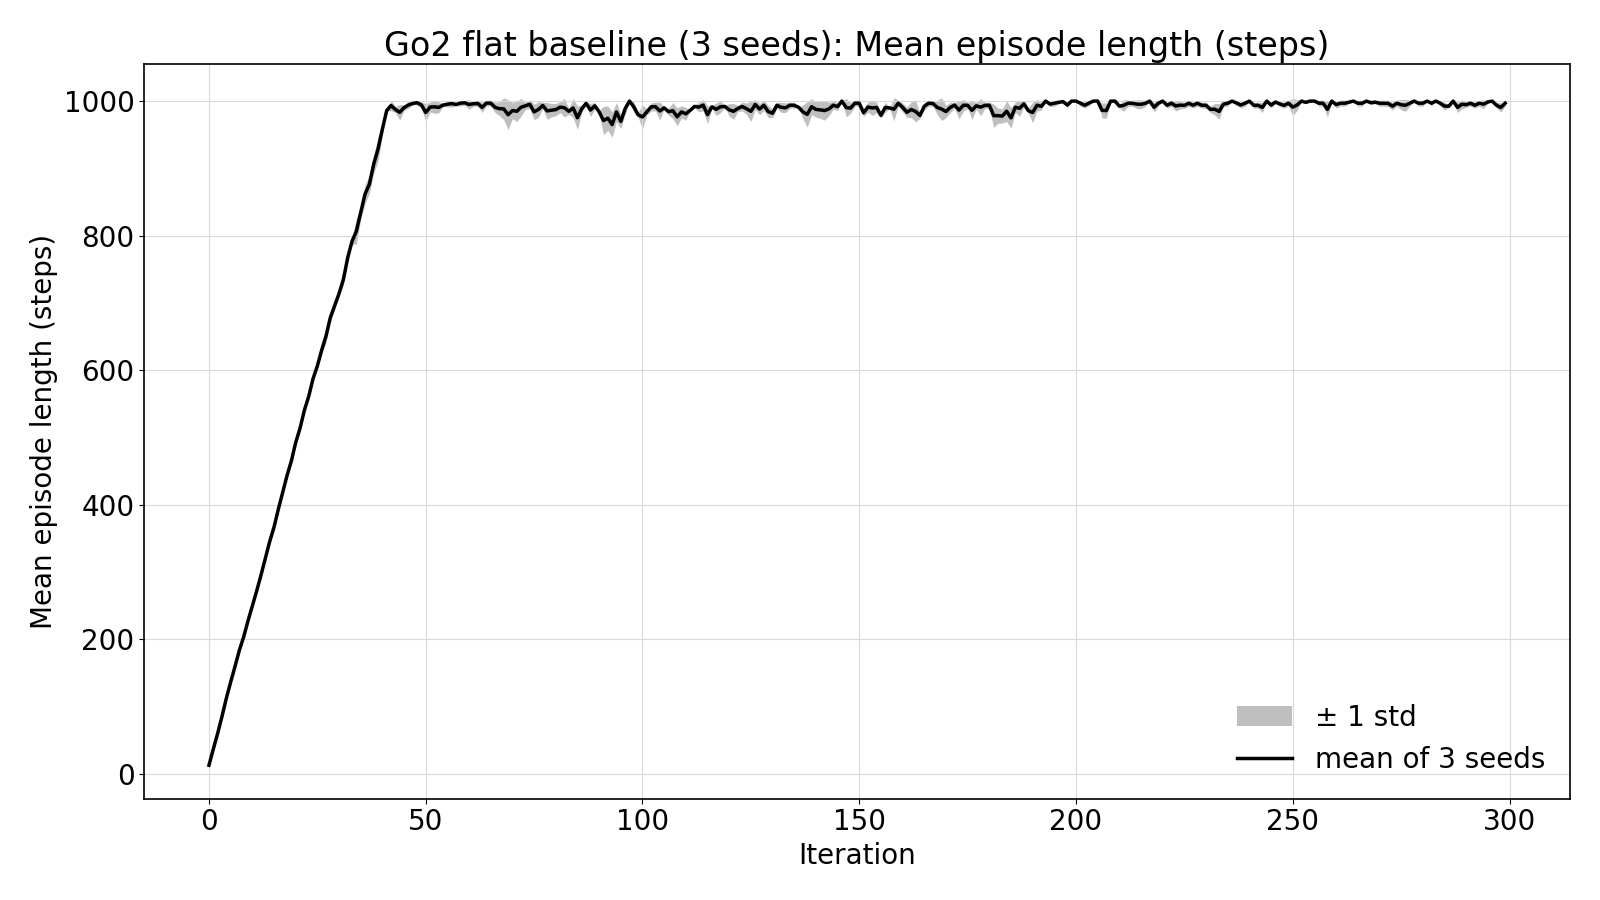

Data behind this chart, as committed beside it:
iteration, mean, std, baseline_flat_seed42_20261120-0930, baseline_flat_seed43_20261120-0932, baseline_flat_seed44_20261120-0934
0, 13.03, 0.1521, 13.08, 12.83, 13.19
1, 37.03, 0.3711, 36.54, 37.44, 37.1
2, 60.22, 1.277, 58.86, 59.88, 61.93
3, 85.43, 1.797, 87.21, 82.97, 86.11
4, 112.4, 0.8133, 113.4, 111.4, 112.2
5, 136.5, 0.457, 135.9, 136.5, 137
6, 159.6, 0.3383, 159.8, 159.9, 159.1
7, 183.6, 1.454, 182.3, 183, 185.6
8, 203.6, 1.094, 202.2, 204.9, 203.6
9, 227.5, 2.843, 224.7, 231.4, 226.3
10, 249.4, 1.755, 247.5, 251.7, 248.9
11, 271.9, 0.5615, 271.1, 272.3, 272.2
12, 295.5, 2.514, 297.6, 296.9, 292
13, 320.2, 1.879, 317.7, 320.4, 322.3
14, 345.3, 2.369, 347.3, 342, 346.6
15, 366.7, 4.62, 369, 360.3, 371
16, 393.4, 1.584, 391.2, 394.3, 394.7
17, 418.3, 1.093, 417.3, 417.7, 419.8
18, 443.3, 1.793, 441.1, 445.5, 443.2
19, 465.1, 3.56, 469.3, 465.3, 460.6
20, 492.4, 0.294, 492, 492.4, 492.7
21, 513.5, 1.383, 511.6, 514.4, 514.7
22, 540.4, 1.443, 539.4, 542.4, 539.3
23, 561, 2.127, 560.7, 563.7, 558.5
24, 587.3, 1.689, 585.1, 587.6, 589.2
25, 606.3, 2.029, 605.1, 609.2, 604.7
26, 630, 4.785, 625.9, 636.7, 627.4
27, 650.9, 9.442, 638.3, 661, 653.2
28, 678.4, 5.799, 670.8, 684.9, 679.6
29, 696.3, 6.64, 686.9, 701.4, 700.5
30, 713.9, 1.482, 711.8, 714.6, 715.2
31, 734.7, 7.998, 723.5, 739.1, 741.6
32, 767.2, 6.224, 759.2, 774.4, 767.8
33, 791.6, 4.219, 789.2, 797.6, 788.1
34, 806.7, 19.02, 780, 823.3, 816.6
35, 834, 9.112, 836.6, 843.7, 821.8
36, 861.8, 14.06, 842.1, 869.7, 873.7
37, 876.4, 13.11, 857.8, 885.3, 886
38, 906.4, 13.42, 887.6, 918.3, 913.2
39, 928.7, 18.07, 903.4, 944.4, 938.3
40, 958.3, 8.401, 957.2, 969.1, 948.6
41, 986, 0.8048, 984.8, 986.7, 986.3
42, 993.4, 7.593, 982.7, 998.5, 999
43, 987.5, 4.74, 994.2, 983.7, 984.7
44, 983.3, 11.67, 968.9, 983.5, 997.5
45, 990.3, 3.867, 986.9, 988.2, 995.7
46, 994.2, 4.878, 988.1, 1000, 994.6
47, 996.5, 2.477, 994.9, 1000, 994.6
48, 997.6, 3.361, 992.9, 1000, 1000
49, 994.3, 4.617, 994.3, 988.7, 1000
50, 983, 13.18, 993.5, 991.2, 964.5
51, 991.1, 7.155, 996.4, 996, 981.0
52, 991.5, 9.553, 1000, 996.3, 978.1
53, 990.6, 8.012, 991.5, 1000, 980.4
54, 994.1, 2.354, 990.8, 995.7, 995.9
55, 995.3, 3.872, 990.5, 995.5, 1000
56, 996.3, 5.237, 1000, 1000, 988.9
57, 995, 1.918, 995.6, 996.9, 992.3
58, 997, 4.28, 1000, 1000, 990.9
59, 997.5, 3.583, 1000, 1000, 992.4
... 240 more rows
